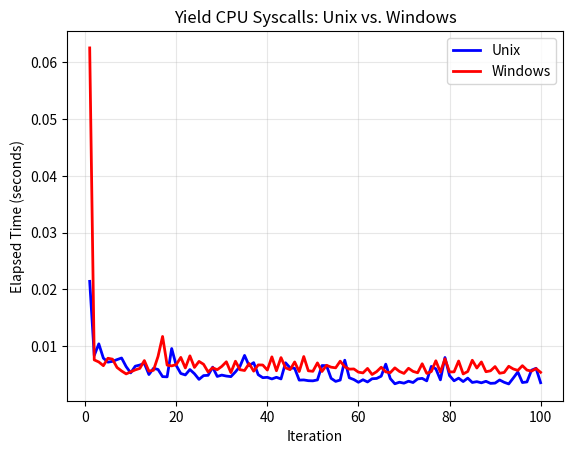

Recreate this plot in Python.
import matplotlib.pyplot as plt

process_creation_unix = [0.03123366693034768, 0.02252658293582499, 0.017146000172942877, 0.017718082992359996, 0.014872333034873009, 0.013949834043160081, 0.013590333983302116, 0.012211458990350366, 0.013055584160611033, 0.015517333056777716, 0.012973333010450006, 0.014935208018869162, 0.014695749850943685, 0.013935500057414174, 0.013717958936467767, 0.011262124869972467, 0.009683999931439757, 0.011186375049874187, 0.013307249872013927, 0.010101167019456625, 0.013541667023673654, 0.00890041678212583, 0.009051125030964613, 0.008952624863013625, 0.011455583153292537, 0.012551625026389956, 0.012899083085358143, 0.012016207911074162, 0.008493375033140182, 0.010509249987080693, 0.011480084154754877, 0.008346165996044874, 0.0080012499820441, 0.008308166870847344, 0.011470792116597295, 0.012234959052875638, 0.008941125124692917, 0.010032207937911153, 0.008278041845187545, 0.008341791108250618, 0.008064083056524396, 0.008625667076557875, 0.00887662498280406, 0.012491292087361217, 0.008558999979868531, 0.011970459017902613, 0.01266287500038743, 0.011234042001888156, 0.009005000116303563, 0.008279041852802038, 0.007848124951124191, 0.00827291700989008, 0.009122292045503855, 0.010014459025114775, 0.00943958293646574, 0.00828541605733335, 0.00859345798380673, 0.008219707990065217, 0.00908145890571177, 0.010231457883492112, 0.006166083971038461, 0.009638875024393201, 0.008100749924778938, 0.008713165996596217, 0.01012008311226964, 0.011016709031537175, 0.010987667134031653, 0.007457499857991934, 0.01209008414298296, 0.008392916060984135, 0.008668583817780018, 0.009682249976322055, 0.007952917134389281, 0.007502666907384992, 0.008551166858524084, 0.00829929206520319, 0.0084325410425663, 0.008217959199100733, 0.007935750065371394, 0.007616584189236164, 0.011508125113323331, 0.011878167046234012, 0.011955207912251353, 0.008170290850102901, 0.011278208112344146, 0.006429624976590276, 0.00809462508186698, 0.008402457926422358, 0.011410332983359694, 0.010692290961742401, 0.014414208941161633, 0.01732779201120138, 0.014657583087682724, 0.008616707986220717, 0.009700541850179434, 0.007304666098207235, 0.007627082988619804, 0.00860349996946752, 0.007379750022664666, 0.0074927909299731255]
process_creation_windows = [0.024132699938490987, 0.031170499976724386, 0.03194070002064109, 0.031643199967220426, 0.036403700010851026, 0.029505400103516877, 0.03252260002773255, 0.03187700000125915, 0.030927599989809096, 0.033232899964787066, 0.03277449996676296, 0.030348900007084012, 0.03193779999855906, 0.031633000005967915, 0.03139959997497499, 0.03226840007118881, 0.032534999889321625, 0.031143900007009506, 0.02776820003055036, 0.032046200009062886, 0.039287300081923604, 0.03161249996628612, 0.03422629996202886, 0.043297500000335276, 0.03379489993676543, 0.03325610002502799, 0.03144960000645369, 0.0354698000010103, 0.03382110001984984, 0.028676899964921176, 0.026861099991947412, 0.03075370006263256, 0.04115340008866042, 0.046046400093473494, 0.03818329994101077, 0.0406427999259904, 0.036842399975284934, 0.02840850001666695, 0.037344399956054986, 0.03352980001363903, 0.029975999961607158, 0.02960870007518679, 0.03183500003069639, 0.030342099955305457, 0.03021440003067255, 0.029862300027161837, 0.032424199976958334, 0.03288289997726679, 0.029044399969279766, 0.0315536999842152, 0.036755100009031594, 0.03624880011193454, 0.04241980006918311, 0.03292819997295737, 0.030138999922201037, 0.03717809997033328, 0.0316858000587672, 0.038405500003136694, 0.031047399970702827, 0.02701259998138994, 0.03142789995763451, 0.029373700032010674, 0.030348300002515316, 0.0337956000585109, 0.036362299928441644, 0.03213469998445362, 0.03246650006622076, 0.031065799994394183, 0.030012300005182624, 0.03865660005249083, 0.03183929994702339, 0.033632999984547496, 0.033946999930776656, 0.02762750000692904, 0.028528599999845028, 0.03244400001130998, 0.029509500018320978, 0.03155290009453893, 0.03213470010086894, 0.03191420005168766, 0.03094029997009784, 0.03802350000478327, 0.03707870002835989, 0.046275800094008446, 0.053183200070634484, 0.02942929998971522, 0.038749199942685664, 0.049536900012753904, 0.04200619994662702, 0.031440300052054226, 0.035340000060386956, 0.030538999941200018, 0.0375678000273183, 0.03414489992428571, 0.035799200064502656, 0.03979730000719428, 0.0276528000831604, 0.032842299900949, 0.026797999977134168, 0.03197310003452003]

set_priority_unix = [0.021243707975372672, 0.008486167062073946, 0.007911707973107696, 0.0069137499667704105, 0.00697179208509624, 0.006587708136066794, 0.005853042006492615, 0.006099292077124119, 0.005360082956030965, 0.005234875017777085, 0.0039121247828006744, 0.004014542093500495, 0.004143542144447565, 0.0041648331098258495, 0.004861416993662715, 0.004916541976854205, 0.004288583993911743, 0.006352458149194717, 0.0037815829273313284, 0.003655624808743596, 0.004442417062819004, 0.004639792023226619, 0.004161207936704159, 0.004728542175143957, 0.009906457969918847, 0.007396541070193052, 0.00741312513127923, 0.007646749960258603, 0.007537458790466189, 0.007324292091652751, 0.0068047079257667065, 0.00743383402004838, 0.006586165865883231, 0.006810457911342382, 0.006813707994297147, 0.006557125132530928, 0.004572292091324925, 0.004156667040660977, 0.0039042921271175146, 0.0068963749799877405, 0.004643457941710949, 0.004318125080317259, 0.00385712506249547, 0.0034746669698506594, 0.0037162909284234047, 0.003971708007156849, 0.004076458979398012, 0.0035289169754832983, 0.0038187920581549406, 0.004505583085119724, 0.006004333961755037, 0.0065312918741256, 0.006049416959285736, 0.004002959001809359, 0.003879208117723465, 0.003935707965865731, 0.0036492501385509968, 0.0038957090582698584, 0.005221332889050245, 0.006762083154171705, 0.006240916904062033, 0.004989792127162218, 0.0036870411131531, 0.0035891251172870398, 0.004591125063598156, 0.0022633750922977924, 0.004618291975930333, 0.0034230840392410755, 0.0036546660121530294, 0.0043200410436838865, 0.005694583058357239, 0.0046420409344136715, 0.003401333000510931, 0.003323999932035804, 0.0037008749786764383, 0.0033682500943541527, 0.0035241669975221157, 0.004015541868284345, 0.003470083000138402, 0.004837583051994443, 0.005625500110909343, 0.004195834044367075, 0.00369004113599658, 0.004181458847597241, 0.0034207089338451624, 0.004315000027418137, 0.0049384580925107, 0.004314832855015993, 0.0037194578908383846, 0.004275290993973613, 0.003588917199522257, 0.004310375079512596, 0.003649583086371422, 0.004401582991704345, 0.003789125010371208, 0.003421999979764223, 0.003574125003069639, 0.006025583017617464, 0.0058929999358952045, 0.0058386658784002066]
set_priority_windows = [0.009794099954888225, 0.005401100032031536, 0.006464900099672377, 0.006283299997448921, 0.007389000034891069, 0.007819899939931929, 0.008038799976930022, 0.009484600042924285, 0.007852599956095219, 0.006653200020082295, 0.007494400022551417, 0.00623900000937283, 0.0063631999073550105, 0.006861499976366758, 0.00711030000820756, 0.009086100035347044, 0.006361200008541346, 0.00684370007365942, 0.00655330007430166, 0.006188899977132678, 0.006311699980869889, 0.0065778999123722315, 0.008971000090241432, 0.00844959996175021, 0.0061515000415965915, 0.006697700009681284, 0.0065302998991683125, 0.006142700091004372, 0.008047100040130317, 0.0054484999272972345, 0.007792500080540776, 0.007020000019110739, 0.007174200029112399, 0.006094700074754655, 0.006063699955120683, 0.007344300043769181, 0.005494900047779083, 0.006340999971143901, 0.007074399967677891, 0.005466100061312318, 0.00896530004683882, 0.006694999989122152, 0.00850419991184026, 0.005755700054578483, 0.00883889989927411, 0.006620700005441904, 0.00816219998523593, 0.006933500058948994, 0.006786400103010237, 0.007815800025127828, 0.006617099978029728, 0.00702859996818006, 0.0065101999789476395, 0.0061376000521704555, 0.0067841000854969025, 0.006420799996703863, 0.006277900072745979, 0.0065110999858006835, 0.005889799911528826, 0.006726599996909499, 0.00632789998780936, 0.005627700011245906, 0.006964499945752323, 0.005675300024449825, 0.006133100017905235, 0.006881400011479855, 0.006685200030915439, 0.0067671999568119645, 0.005571100045926869, 0.005551300011575222, 0.00870610005222261, 0.006264299969188869, 0.008529399987310171, 0.006244999938644469, 0.007960199960507452, 0.006564499926753342, 0.008969099959358573, 0.00673700007610023, 0.0070050000213086605, 0.04101669997908175, 0.005666199955157936, 0.006091500050388277, 0.006010399898514152, 0.006654800032265484, 0.0060403000097721815, 0.005440100096166134, 0.006734900060109794, 0.0067119000013917685, 0.0062695000087842345, 0.008500900003127754, 0.00990180007647723, 0.007208300055935979, 0.005915699992328882, 0.005669699981808662, 0.007710499921813607, 0.005426299991086125, 0.005542500060983002, 0.006309000076726079, 0.004956100019626319, 0.00608500000089407]

get_pid_unix = [0.016463791951537132, 0.00810320908203721, 0.008166874991729856, 0.0076773748733103275, 0.005365374963730574, 0.0049338750541210175, 0.00768170808441937, 0.00693583395332098, 0.007146083051338792, 0.004255624953657389, 0.004379041958600283, 0.004504457814618945, 0.004554999992251396, 0.004298666026443243, 0.004261207999661565, 0.0065524589736014605, 0.006240625167265534, 0.006956416880711913, 0.004022917011752725, 0.004081707913428545, 0.0041609578765928745, 0.0039546668995171785, 0.00389187503606081, 0.0037465000059455633, 0.003872749861329794, 0.004088249988853931, 0.0042066669557243586, 0.003699708031490445, 0.004326208960264921, 0.003995917038992047, 0.0041256670374423265, 0.003890667110681534, 0.003963666036725044, 0.004115416901186109, 0.006169582949951291, 0.0038657081313431263, 0.0040953331626951694, 0.0041872498113662004, 0.004538791952654719, 0.0042120839934796095, 0.004225540906190872, 0.00418466585688293, 0.00668116589076817, 0.006219875067472458, 0.00430024997331202, 0.004142167046666145, 0.004153875168412924, 0.0037207920104265213, 0.0036957080010324717, 0.0037280002143234015, 0.003612208878621459, 0.003852125024423003, 0.004490042105317116, 0.0039394579362124205, 0.006073541007936001, 0.005861290963366628, 0.004352874821051955, 0.004237958928570151, 0.0037880418822169304, 0.004717374918982387, 0.003578667063266039, 0.0039007500745356083, 0.003497083904221654, 0.004439749987795949, 0.0033777079079300165, 0.0038879169151186943, 0.0038168749306350946, 0.004093166906386614, 0.004276457941159606, 0.0036932078655809164, 0.003837625030428171, 0.0038999170064926147, 0.0039912499487400055, 0.0038972499314695597, 0.0038708338979631662, 0.0038931251037865877, 0.0038704590406268835, 0.003717666957527399, 0.0034494581632316113, 0.004378582816570997, 0.004415083210915327, 0.0036984579637646675, 0.003501292085275054, 0.004416875075548887, 0.0036480410490185022, 0.004476999863982201, 0.004110625013709068, 0.00467979209497571, 0.004444417078047991, 0.0036810000892728567, 0.003498832928016782, 0.005673583131283522, 0.004598333965986967, 0.0035484579857438803, 0.0035501669626682997, 0.003809582907706499, 0.006724667036905885, 0.005809207912534475, 0.003912459127604961, 0.004772083135321736]
get_pid_windows = [0.00912509998306632, 0.005472699995152652, 0.005444500013254583, 0.005172199918888509, 0.005541600054129958, 0.005675400025211275, 0.005498299957253039, 0.006476699956692755, 0.006397200049832463, 0.005588599946349859, 0.004888699972070754, 0.005062100011855364, 0.005358699942007661, 0.005311500048264861, 0.006051000091247261, 0.005722199915908277, 0.0049986999947577715, 0.006186299957334995, 0.0052371000638231635, 0.005018700030632317, 0.00792789994738996, 0.005203800043091178, 0.005245200009085238, 0.007937799906358123, 0.00528060004580766, 0.0070041000144556165, 0.005990000092424452, 0.0058018999407067895, 0.006429299945011735, 0.005320299998857081, 0.00548329995945096, 0.006612700060941279, 0.00563899998087436, 0.005633299937471747, 0.00616950006224215, 0.005452000070363283, 0.006651800009422004, 0.006543800001963973, 0.0059108000714331865, 0.006517300033010542, 0.005821599974296987, 0.005240499973297119, 0.006112199975177646, 0.005476500024087727, 0.005627900012768805, 0.006935599958524108, 0.005675500025972724, 0.005904900026507676, 0.006765499943867326, 0.006057700025849044, 0.005928599974140525, 0.006309899967163801, 0.005372500047087669, 0.006663599982857704, 0.007407299941405654, 0.0058114000130444765, 0.007171400007791817, 0.005564199993386865, 0.008032699930481613, 0.005670199985615909, 0.005689800018444657, 0.00718880002386868, 0.005554800038225949, 0.006974100018851459, 0.006197199923917651, 0.006321700057014823, 0.006746000028215349, 0.005441199988126755, 0.0069209999637678266, 0.006961700040847063, 0.007244599983096123, 0.00607020000461489, 0.00520800007507205, 0.0066641999874264, 0.006495800102129579, 0.005641099996864796, 0.005585600039921701, 0.006106399931013584, 0.005251800059340894, 0.005129100056365132, 0.005987799959257245, 0.005126700038090348, 0.005112499929964542, 0.006124199950136244, 0.005276200012303889, 0.005242899991571903, 0.006082899984903634, 0.005493400036357343, 0.005148899974301457, 0.0061558999586850405, 0.005653299973346293, 0.005888200015760958, 0.0064894999377429485, 0.005208499962463975, 0.005556600051932037, 0.00696520006749779, 0.0054620999144390225, 0.006558699999004602, 0.005906500038690865, 0.005617699935100973]

yield_unix = [0.021401209058240056, 0.008333750069141388, 0.01038395892828703, 0.00786487478762865, 0.007160041015595198, 0.007297541946172714, 0.007605249993503094, 0.00789174996316433, 0.006374959135428071, 0.005273750051856041, 0.006448166212067008, 0.006651959149166942, 0.006938542006537318, 0.004977083066478372, 0.006065708817914128, 0.005875166971236467, 0.004609209019690752, 0.0045704590156674385, 0.00955899991095066, 0.00657666614279151, 0.0051624171901494265, 0.004906624788418412, 0.005859999917447567, 0.005117957945913076, 0.004121958976611495, 0.004789582919329405, 0.004839333007112145, 0.006277541862800717, 0.004639375023543835, 0.0048787088599056005, 0.004708499880507588, 0.004610207863152027, 0.005444916896522045, 0.006429249886423349, 0.00834970804862678, 0.0065296669490635395, 0.007073374930769205, 0.004949291003867984, 0.004423666978254914, 0.004485792014747858, 0.00419999985024333, 0.004492416977882385, 0.004203124903142452, 0.007048833882436156, 0.006155499955639243, 0.006079500075429678, 0.003993916092440486, 0.004024583147838712, 0.0038934170734137297, 0.0038634578231722116, 0.004028042079880834, 0.006563958013430238, 0.006540916860103607, 0.00430999998934567, 0.0037694580387324095, 0.004002332920208573, 0.007503916043788195, 0.004404000006616116, 0.004091458162292838, 0.0036115420516580343, 0.004060209030285478, 0.0036691250279545784, 0.004232750041410327, 0.004286499926820397, 0.004688041051849723, 0.006806208984926343, 0.004256707848981023, 0.0033492501825094223, 0.003622292075306177, 0.0034536670427769423, 0.003801124868914485, 0.003569458145648241, 0.004203209187835455, 0.004299999913200736, 0.003861958160996437, 0.0064061658922582865, 0.005986333824694157, 0.004042290849611163, 0.007979874964803457, 0.004789707949385047, 0.003871791996061802, 0.004339917097240686, 0.0037383330054581165, 0.0043493330013006926, 0.003579874988645315, 0.0037212909664958715, 0.0035184158477932215, 0.0037854579277336597, 0.0034199999645352364, 0.0034675002098083496, 0.004019750049337745, 0.0036083748564124107, 0.0033223330974578857, 0.004360040882602334, 0.005432541947811842, 0.0035694160033017397, 0.0036739578936249018, 0.0057441662065684795, 0.0060774588491767645, 0.0035371670965105295]
yield_windows = [0.06254579999949783, 0.0075561999110504985, 0.007190600037574768, 0.006536500062793493, 0.007846199907362461, 0.007686799974180758, 0.0062191999750211835, 0.005605699960142374, 0.00508929998613894, 0.00544340000487864, 0.0057969000190496445, 0.006057600025087595, 0.007440999965183437, 0.005570300039835274, 0.005724499933421612, 0.008159299963153899, 0.01168850006069988, 0.006638200022280216, 0.006500600022263825, 0.0067257999908179045, 0.007998100016266108, 0.006139000062830746, 0.008272800012491643, 0.006232299958355725, 0.007291299989446998, 0.006783200078643858, 0.005425899988040328, 0.006176299997605383, 0.005825800006277859, 0.006411700043827295, 0.007225800072774291, 0.005319999996572733, 0.00732479989528656, 0.005828800029121339, 0.005686199991032481, 0.006918399943970144, 0.005571700050495565, 0.006675200071185827, 0.006654400029219687, 0.005766300018876791, 0.008087399997748435, 0.005645600031130016, 0.007963199983350933, 0.00616950006224215, 0.005832600058056414, 0.007193699944764376, 0.0055065000196918845, 0.008147599990479648, 0.005635299952700734, 0.005548199987970293, 0.007031399989500642, 0.005514299962669611, 0.006608100025914609, 0.006274299928918481, 0.0061573999701067805, 0.007330500055104494, 0.006341599975712597, 0.0059269999619573355, 0.005959599977359176, 0.005399400019086897, 0.005264199920929968, 0.006054099998436868, 0.004980099969543517, 0.005486899986863136, 0.006267599994316697, 0.005439999978989363, 0.005309399915859103, 0.0061524000484496355, 0.005527099943719804, 0.00517390004824847, 0.006082999985665083, 0.005527899949811399, 0.005291000008583069, 0.0068777999840676785, 0.005174099933356047, 0.005494800047017634, 0.007405300042591989, 0.005409499979577959, 0.007745299953967333, 0.005440799985080957, 0.005448400042951107, 0.00736220006365329, 0.005083099938929081, 0.005508500034920871, 0.007496099919080734, 0.0061264000833034515, 0.0071949000703170896, 0.005474000005051494, 0.005632100044749677, 0.0063804000383242965, 0.005204099928960204, 0.005340200033970177, 0.006434099981561303, 0.005956799956038594, 0.005705799907445908, 0.006541499984450638, 0.0057622999884188175, 0.005578699987381697, 0.0060255000134930015, 0.005366099998354912]

# Plot both lines with different colors
plt.plot(range(1, 101), yield_unix, color='blue', label='Unix', linewidth=2)
plt.plot(range(1, 101), yield_windows, color='red', label='Windows', linewidth=2)

# Add labels and title
plt.xlabel("Iteration")
plt.ylabel("Elapsed Time (seconds)")
plt.title("Yield CPU Syscalls: Unix vs. Windows")

# Add legend to distinguish the lines
plt.legend()

# Add grid for better readability
plt.grid(True, alpha=0.3)

# Display the plot
plt.show()